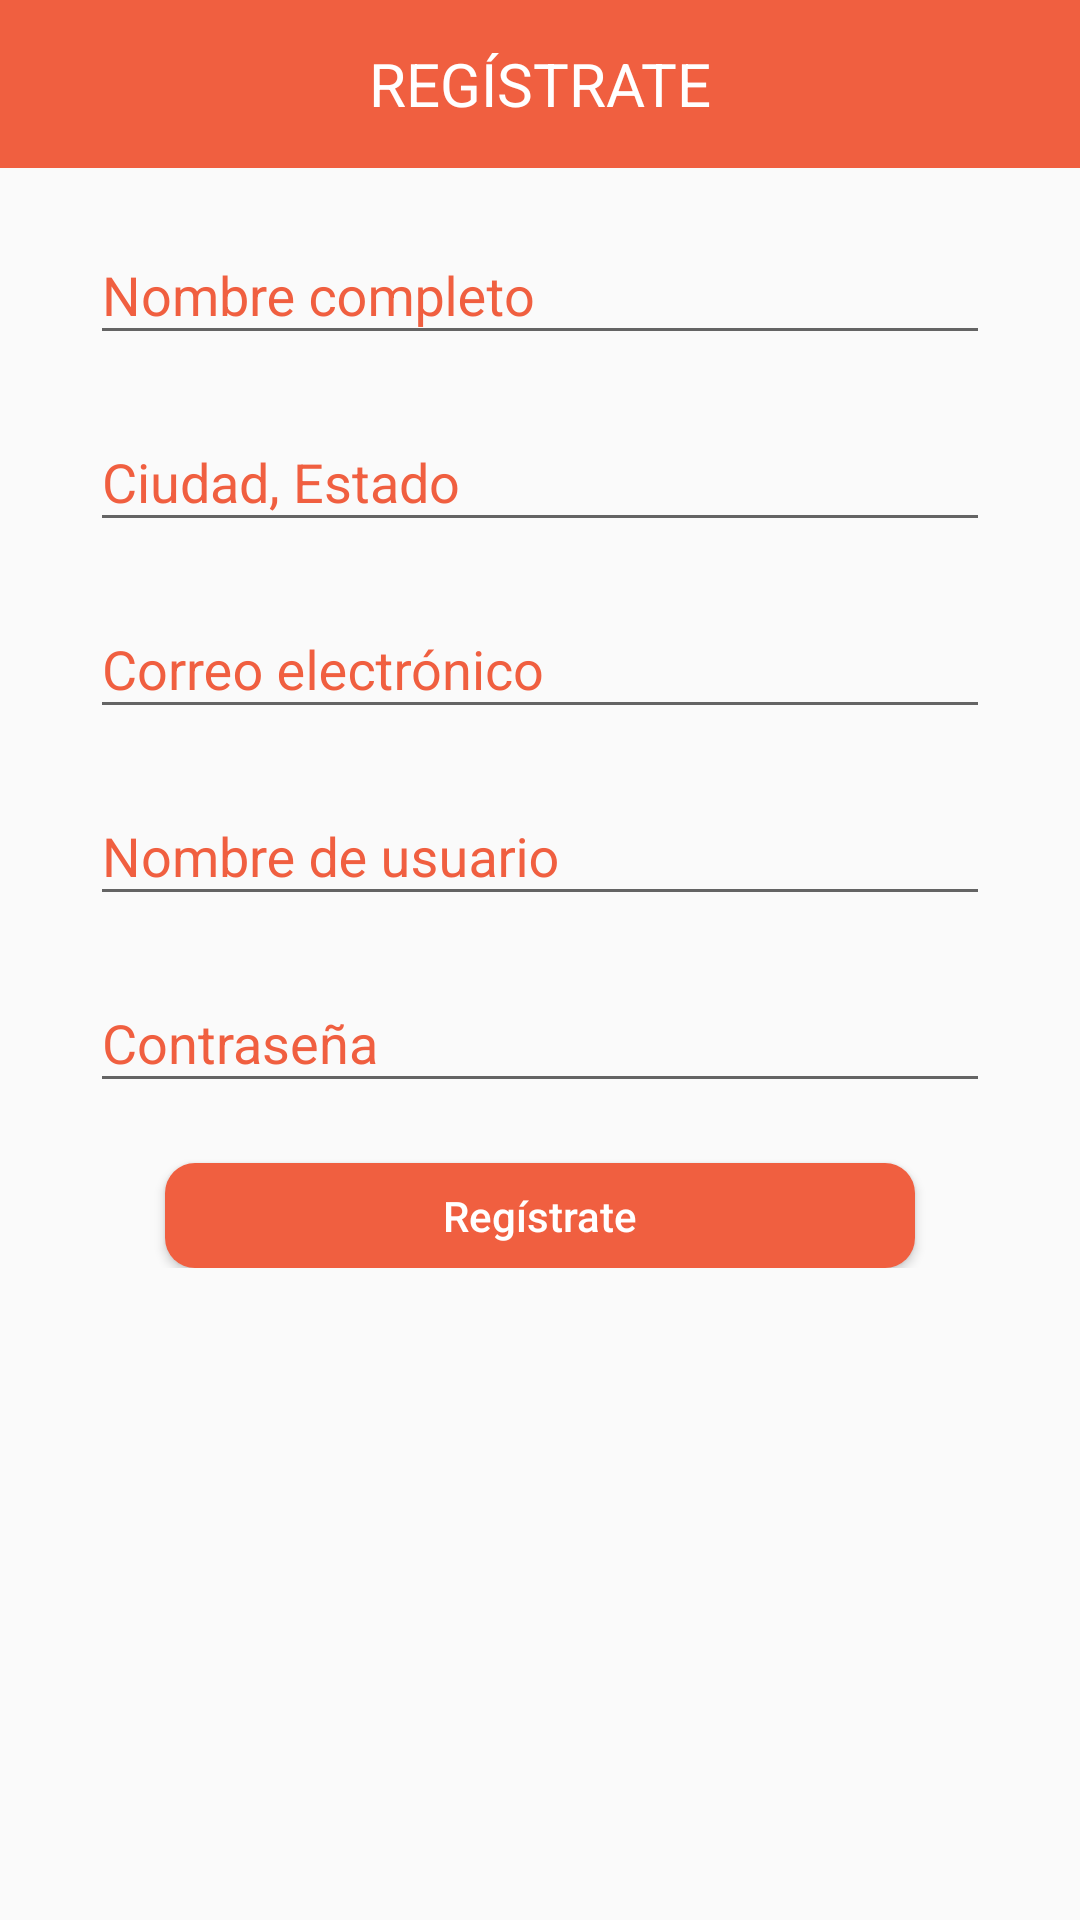

Reconstruct the res/layout file that produces this screen, plus the resources it refers to.
<!-- AndroidManifest.xml: application theme AppTheme -->
<!-- res/layout/activity_signin.xml -->
<?xml version="1.0" encoding="utf-8"?>
<LinearLayout xmlns:android="http://schemas.android.com/apk/res/android"
    xmlns:app="http://schemas.android.com/apk/res-auto"
    xmlns:tools="http://schemas.android.com/tools"
    android:layout_width="match_parent"
    android:layout_height="match_parent"
    android:orientation="vertical"
    tools:context="com.dacodes.naxon.activities.signin">

    <android.support.v7.widget.Toolbar
        android:id="@+id/toolbar_top"
        android:layout_height="wrap_content"
        android:layout_width="match_parent"
        android:background="@color/colorPrimary">

        <TextView
            android:id="@+id/toolbar_title"
            android:layout_width="wrap_content"
            android:layout_height="wrap_content"
            android:text="REGÍSTRATE"
            android:textColor="@android:color/white"
            android:textSize="@dimen/title_toolbar"
            android:layout_gravity="center" />

    </android.support.v7.widget.Toolbar>

    <ScrollView
        android:layout_gravity="center_vertical"
        android:layout_width="match_parent"
        android:layout_height="match_parent">

        <LinearLayout
            android:orientation="vertical"
            android:layout_width="match_parent"
            android:layout_height="match_parent"
            android:gravity="center_vertical|center_horizontal">

            <android.support.design.widget.TextInputLayout
                android:id="@+id/text_input_layout_name"
                android:layout_width="300dp"
                android:layout_height="wrap_content"
                android:layout_marginTop="10dp"
                android:hint="@string/name">

                <android.support.design.widget.TextInputEditText
                    android:id="@+id/name"
                    android:layout_width="match_parent"
                    android:layout_height="wrap_content"
                    android:inputType="text"/>

            </android.support.design.widget.TextInputLayout>

            <android.support.design.widget.TextInputLayout
                android:id="@+id/text_input_layout_city"
                android:layout_width="300dp"
                android:layout_height="wrap_content"
                android:hint="@string/city"
                android:layout_marginTop="10dp">
                <android.support.design.widget.TextInputEditText
                    android:id="@+id/city"
                    android:layout_width="match_parent"
                    android:layout_height="wrap_content"
                    android:inputType="text" />
            </android.support.design.widget.TextInputLayout>

            <android.support.design.widget.TextInputLayout
                android:id="@+id/text_input_layout_email"
                android:layout_width="300dp"
                android:layout_height="wrap_content"
                android:hint="@string/email"
                android:layout_marginTop="10dp">
                <android.support.design.widget.TextInputEditText
                    android:id="@+id/email"
                    android:layout_width="match_parent"
                    android:layout_height="wrap_content"
                    android:inputType="textEmailAddress" />
            </android.support.design.widget.TextInputLayout>
            <android.support.design.widget.TextInputLayout
                android:id="@+id/text_input_layout_username"
                android:layout_width="300dp"
                android:layout_height="wrap_content"
                android:hint="@string/username"
                android:layout_marginTop="10dp">
                <android.support.design.widget.TextInputEditText
                    android:id="@+id/username"
                    android:layout_width="match_parent"
                    android:layout_height="wrap_content"
                    android:inputType="text" />
            </android.support.design.widget.TextInputLayout>
            <android.support.design.widget.TextInputLayout
                android:id="@+id/text_input_layout_password"
                android:layout_width="300dp"
                android:layout_height="wrap_content"
                android:hint="@string/password"
                android:layout_marginTop="10dp">
                <android.support.design.widget.TextInputEditText
                    android:id="@+id/password"
                    android:layout_width="match_parent"
                    android:layout_height="wrap_content"
                    android:inputType="textPassword" />
            </android.support.design.widget.TextInputLayout>


            <Button
                android:id="@+id/btn_signin"
                android:layout_marginTop="20dp"
                android:layout_width="250dp"
                android:layout_height="35dp"
                android:textAllCaps="false"
                android:textColor="@android:color/white"
                android:text="@string/signin"
                android:background="@drawable/btn_corners"/>

        </LinearLayout>


    </ScrollView>



</LinearLayout>
<!-- resources referenced by this layout -->
<resources>
  <color name="colorPrimary">#f05f40</color>
  <dimen name="title_toolbar">18sp</dimen>
  <!-- drawable btn_corners (drawable) -->
  <?xml version="1.0" encoding="utf-8"?>
  <shape xmlns:android="http://schemas.android.com/apk/res/android">
  
      <solid android:color="@color/colorPrimary"/>
  
      <corners android:radius="10dp"/>
  
  
  </shape>
  <string name="city">Ciudad, Estado</string>
  <string name="email">Correo electrónico</string>
  <string name="name">Nombre completo</string>
  <string name="password">Contraseña</string>
  <string name="signin">Regístrate</string>
  <string name="username">Nombre de usuario</string>
  <style name="AppTheme" parent="Theme.AppCompat.Light.DarkActionBar">
          
          <item name="colorPrimary">@color/colorPrimary</item>
          <item name="colorPrimaryDark">@color/colorPrimaryDark</item>
          <item name="colorAccent">@color/colorAccent</item>
          <item name="android:textColorHint">@color/colorPrimary</item>
      </style>
  <color name="colorPrimaryDark">#E64A19</color>
  <color name="colorAccent">#BF360C</color>
</resources>
